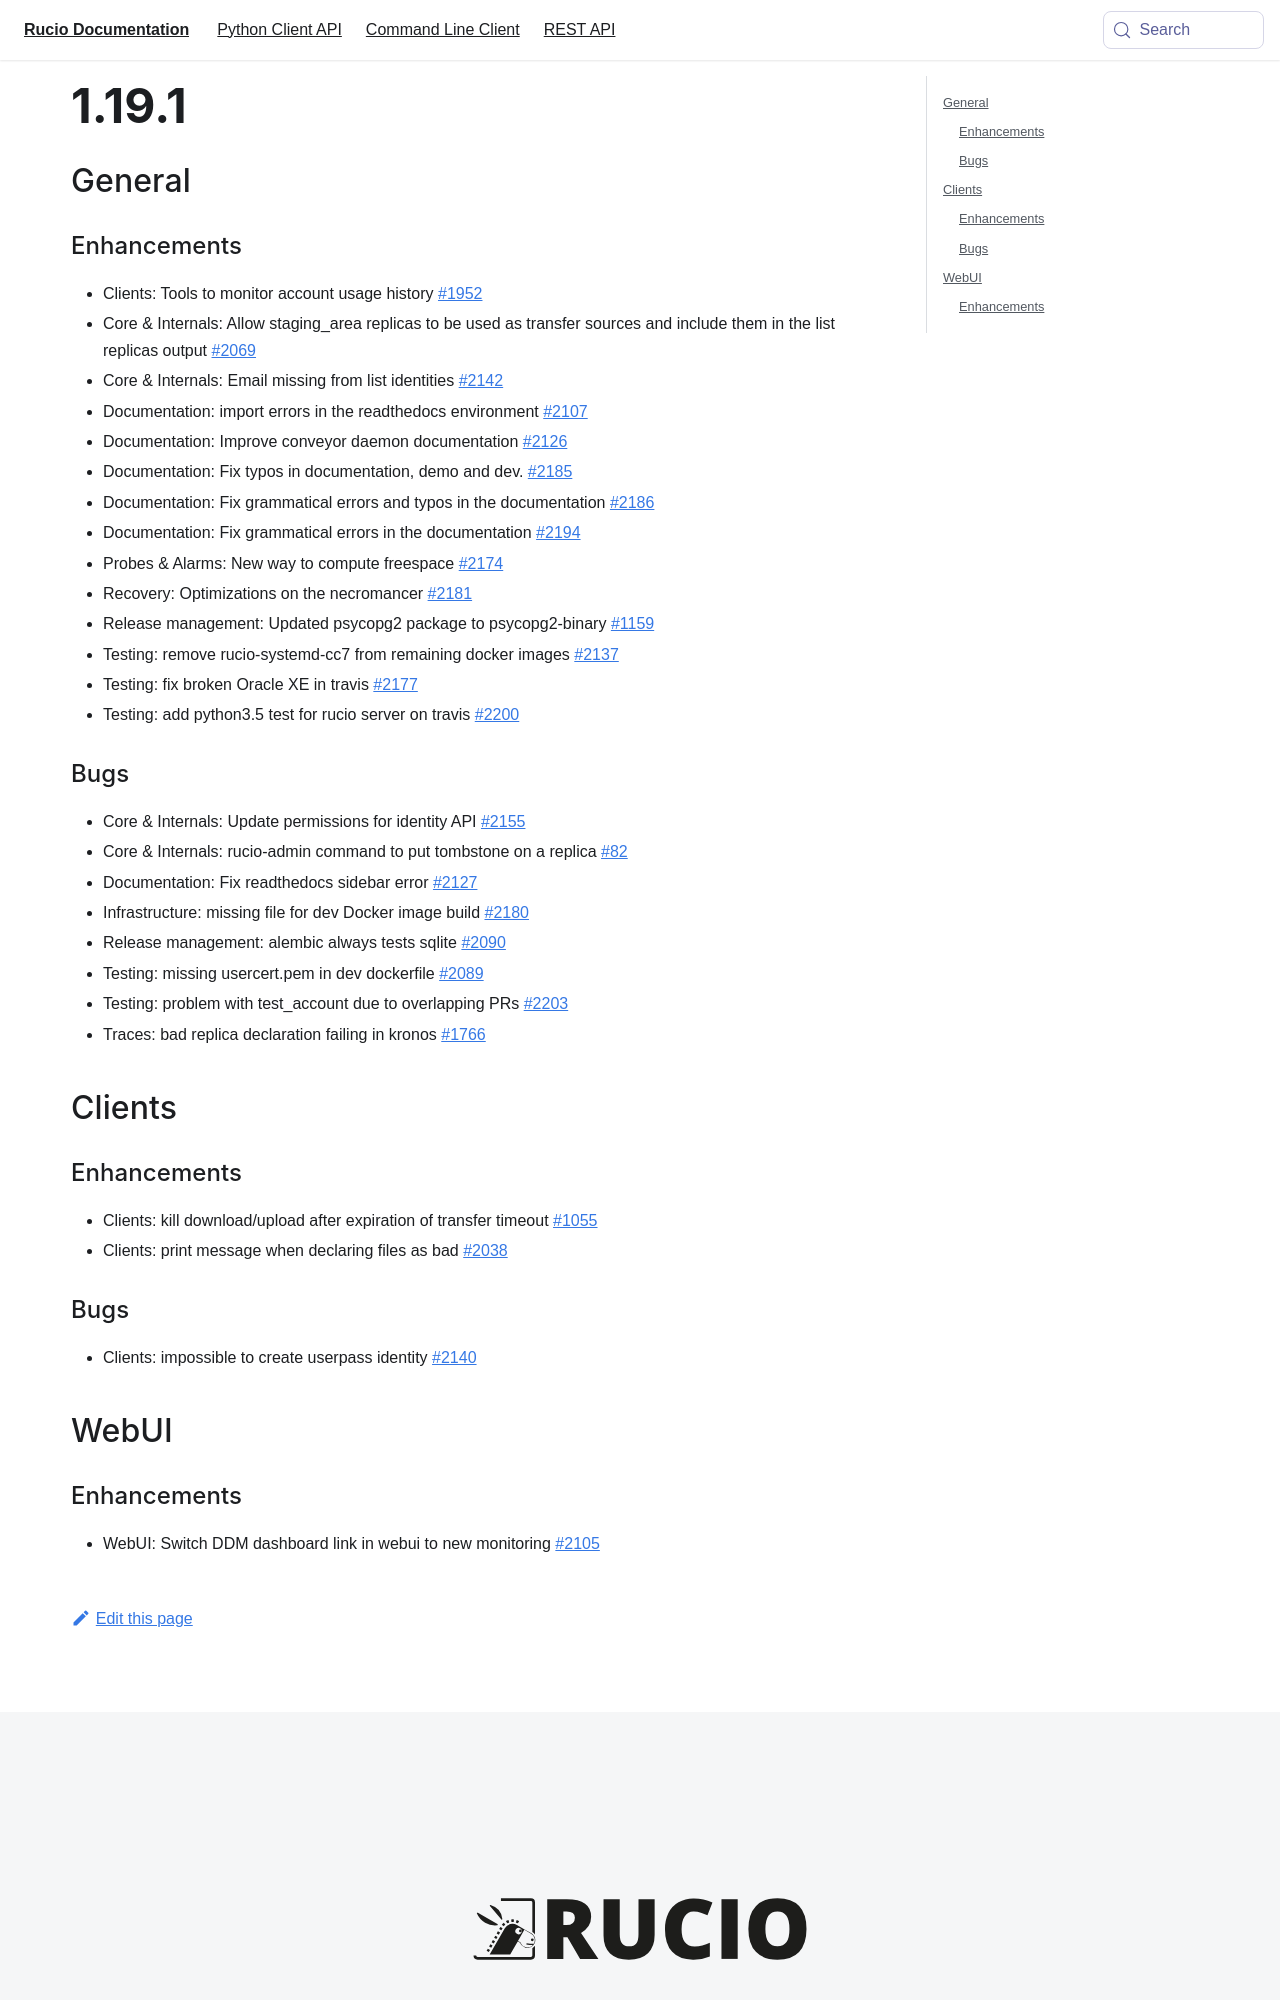

repository: rucio/documentation · page: release-notes/1.19.1/index.html · generator: mkdocs

---
id: 1.19.1
title: 1.19.1
sidebar_label: 1.19.1
---

## General

### Enhancements

-   Clients: Tools to monitor account usage history
    [\#1952](https://github.com/rucio/rucio/issues/1952)
-   Core & Internals: Allow staging_area replicas to be used as transfer
    sources and include them in the list replicas output
    [\#2069](https://github.com/rucio/rucio/issues/2069)
-   Core & Internals: Email missing from list identities
    [\#2142](https://github.com/rucio/rucio/issues/2142)
-   Documentation: import errors in the readthedocs environment
    [\#2107](https://github.com/rucio/rucio/issues/2107)
-   Documentation: Improve conveyor daemon documentation
    [\#2126](https://github.com/rucio/rucio/issues/2126)
-   Documentation: Fix typos in documentation, demo and dev.
    [\#2185](https://github.com/rucio/rucio/issues/2185)
-   Documentation: Fix grammatical errors and typos in the documentation
    [\#2186](https://github.com/rucio/rucio/issues/2186)
-   Documentation: Fix grammatical errors in the documentation
    [\#2194](https://github.com/rucio/rucio/issues/2194)
-   Probes & Alarms: New way to compute freespace
    [\#2174](https://github.com/rucio/rucio/issues/2174)
-   Recovery: Optimizations on the necromancer
    [\#2181](https://github.com/rucio/rucio/issues/2181)
-   Release management: Updated psycopg2 package to psycopg2-binary
    [\#1159](https://github.com/rucio/rucio/issues/1159)
-   Testing: remove rucio-systemd-cc7 from remaining docker images
    [\#2137](https://github.com/rucio/rucio/issues/2137)
-   Testing: fix broken Oracle XE in travis
    [\#2177](https://github.com/rucio/rucio/issues/2177)
-   Testing: add python3.5 test for rucio server on travis
    [\#2200](https://github.com/rucio/rucio/issues/2200)

### Bugs

-   Core & Internals: Update permissions for identity API
    [\#2155](https://github.com/rucio/rucio/issues/2155)
-   Core & Internals: rucio-admin command to put tombstone on a replica
    [\#82](https://github.com/rucio/rucio/issues/82)
-   Documentation: Fix readthedocs sidebar error
    [\#2127](https://github.com/rucio/rucio/issues/2127)
-   Infrastructure: missing file for dev Docker image build
    [\#2180](https://github.com/rucio/rucio/issues/2180)
-   Release management: alembic always tests sqlite
    [\#2090](https://github.com/rucio/rucio/issues/2090)
-   Testing: missing usercert.pem in dev dockerfile
    [\#2089](https://github.com/rucio/rucio/issues/2089)
-   Testing: problem with test_account due to overlapping PRs
    [\#2203](https://github.com/rucio/rucio/issues/2203)
-   Traces: bad replica declaration failing in kronos
    [\#1766](https://github.com/rucio/rucio/issues/1766)

## Clients

### Enhancements

-   Clients: kill download/upload after expiration of transfer timeout
    [\#1055](https://github.com/rucio/rucio/issues/1055)
-   Clients: print message when declaring files as bad
    [\#2038](https://github.com/rucio/rucio/issues/2038)
